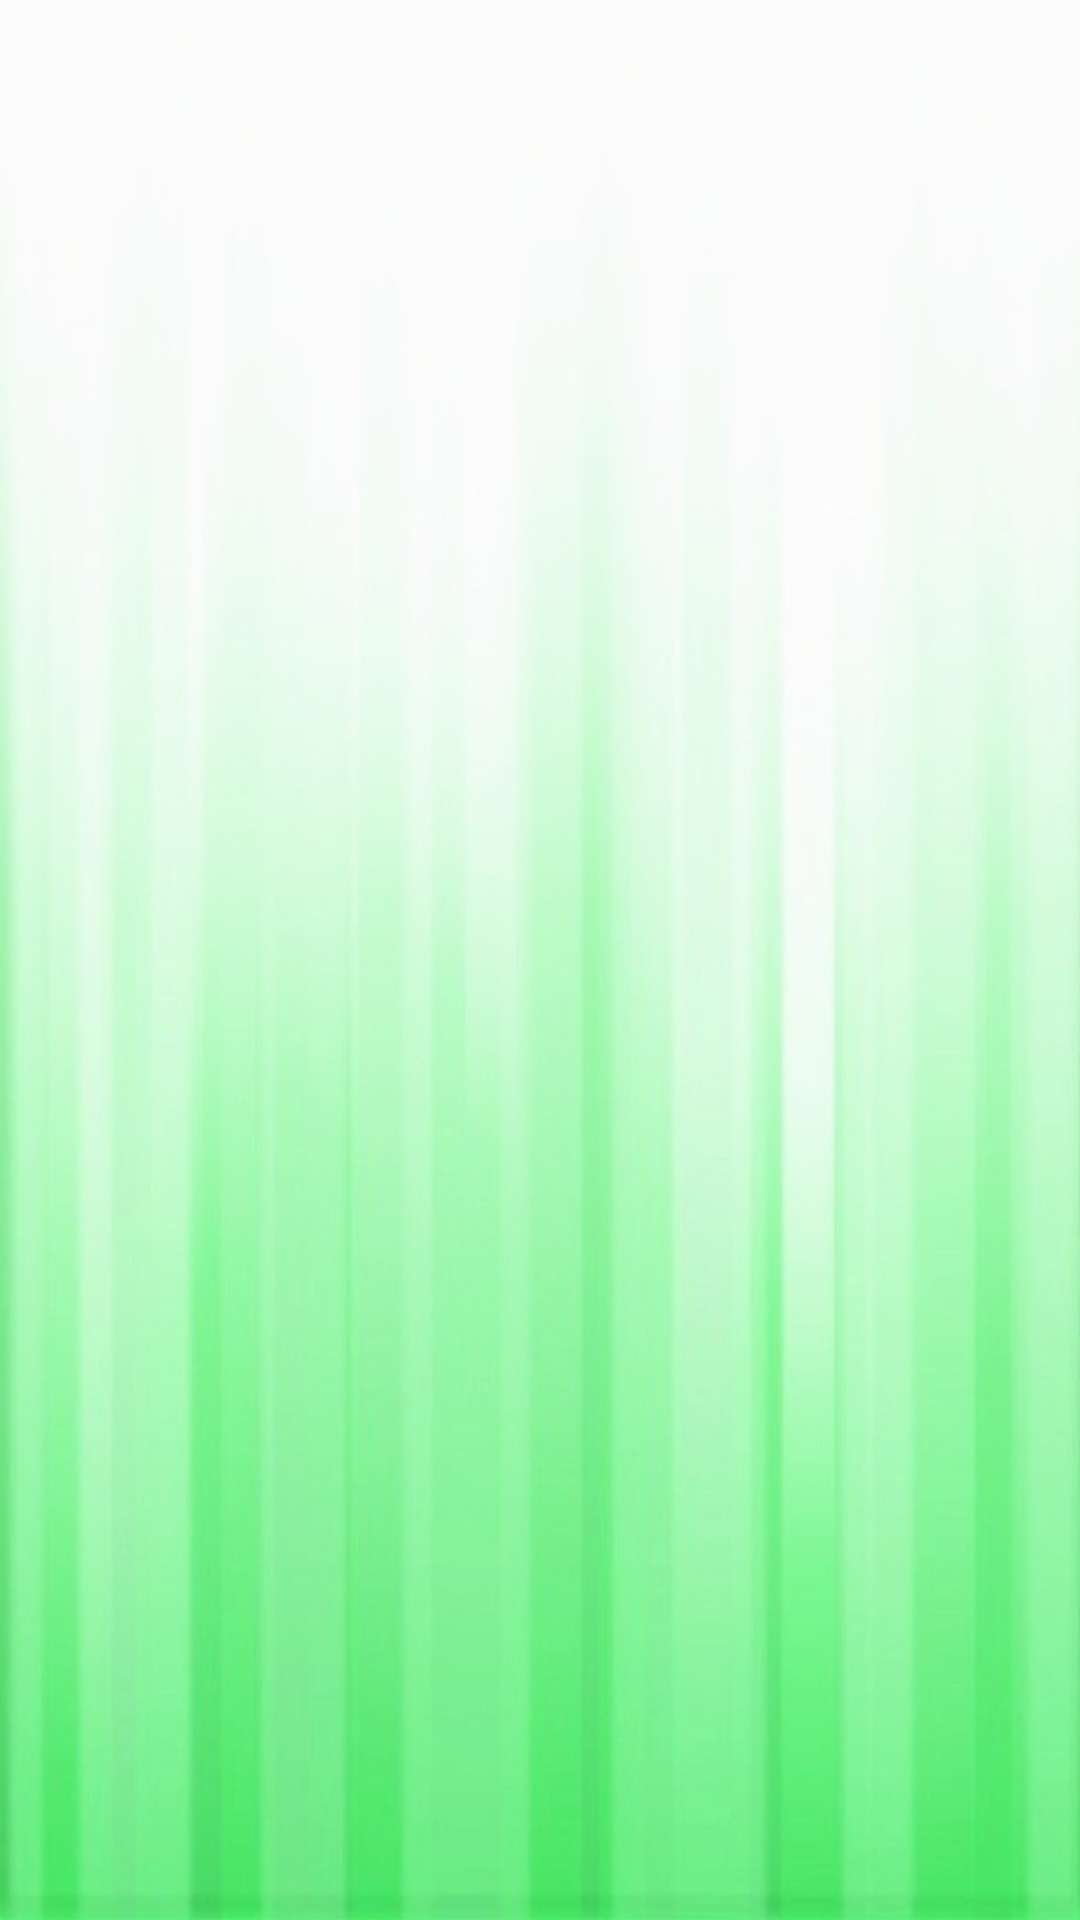

This screen was rendered from an Android layout file. Write that file and the resources it references.
<!-- AndroidManifest.xml: application theme AppTheme -->
<!-- res/layout/fragment_insect.xml -->
<?xml version="1.0" encoding="utf-8"?>
<androidx.constraintlayout.widget.ConstraintLayout xmlns:android="http://schemas.android.com/apk/res/android"
    xmlns:tools="http://schemas.android.com/tools"
    xmlns:app="http://schemas.android.com/apk/res-auto"
    android:layout_width="match_parent"
    android:layout_height="match_parent">

    <androidx.recyclerview.widget.RecyclerView
        android:id="@+id/insectRecyclerView"
        android:layout_width="match_parent"
        android:layout_height="match_parent"
        android:background="@drawable/green_aesthetic"
        android:scrollbars="vertical"
        app:layout_constraintBottom_toBottomOf="parent"
        tools:layout_editor_absoluteX="0dp"
        tools:listitem="@layout/museum_specimen_card"/>
</androidx.constraintlayout.widget.ConstraintLayout>
<!-- res/layout/museum_specimen_card.xml (included above) -->
<?xml version="1.0" encoding="utf-8"?>
<androidx.cardview.widget.CardView xmlns:android="http://schemas.android.com/apk/res/android"
    xmlns:app="http://schemas.android.com/apk/res-auto"
    android:layout_width="match_parent"
    android:layout_height="wrap_content"
    android:layout_margin="8dp">

    <LinearLayout
        android:layout_width="match_parent"
        android:layout_height="wrap_content"
        android:background="#FFFFFF"
        android:orientation="vertical"
        android:padding="16dp"
        android:foreground="?attr/selectableItemBackground" >

        <androidx.constraintlayout.widget.ConstraintLayout
            android:layout_width="match_parent"
            android:layout_height="wrap_content"
            android:background="#FFFFFF">

            <TextView
                android:id="@+id/specimenName"
                android:layout_width="wrap_content"
                android:layout_height="wrap_content"
                android:text="Name"
                android:textSize="18sp"
                android:textStyle="bold"
                app:layout_constraintStart_toStartOf="parent"
                app:layout_constraintTop_toTopOf="parent" />

            <TextView
                android:id="@+id/price"
                android:layout_width="wrap_content"
                android:layout_height="wrap_content"
                android:layout_marginTop="4dp"
                android:text="Price"
                app:layout_constraintStart_toStartOf="parent"
                app:layout_constraintTop_toBottomOf="@+id/specimenName" />

            <TextView
                android:id="@+id/location"
                android:layout_width="0dp"
                android:layout_height="wrap_content"
                android:layout_marginTop="4dp"
                android:layout_marginEnd="4dp"
                android:text="Location"
                app:layout_constraintEnd_toStartOf="@+id/saveButton"
                app:layout_constraintStart_toStartOf="parent"
                app:layout_constraintTop_toBottomOf="@+id/price" />

            <TextView
                android:id="@+id/times"
                android:layout_width="wrap_content"
                android:layout_height="wrap_content"
                android:layout_marginTop="4dp"
                android:text="Times"
                app:layout_constraintStart_toStartOf="parent"
                app:layout_constraintTop_toBottomOf="@+id/location" />

            <ToggleButton
                android:id="@+id/saveButton"
                android:layout_width="80dp"
                android:layout_height="35dp"
                android:background="@drawable/save_button_selector"
                android:foreground="?attr/selectableItemBackground"
                android:text="SaveButton"
                android:textOff="Add"
                android:textOn="Saved"
                app:layout_constraintEnd_toEndOf="parent"
                app:layout_constraintTop_toTopOf="parent" />

            <ToggleButton
                android:id="@+id/favoriteButton"
                android:layout_width="80dp"
                android:layout_height="35dp"
                android:background="@drawable/favorite_button_selector"
                android:foreground="?attr/selectableItemBackground"
                android:text="Favorite"
                android:textOff="Favorite"
                android:textOn="♥"
                app:layout_constraintBottom_toBottomOf="parent"
                app:layout_constraintEnd_toEndOf="parent" />

        </androidx.constraintlayout.widget.ConstraintLayout>

    </LinearLayout>

</androidx.cardview.widget.CardView>
<!-- resources referenced by this layout -->
<resources>
  <!-- drawable favorite_button_selector (drawable) -->
  <?xml version="1.0" encoding="utf-8"?>
  <selector xmlns:android="http://schemas.android.com/apk/res/android">
      <item
          android:state_checked="true"
          android:drawable="@color/favoriteButtonStateOn" />
      <item
          android:state_checked="false"
          android:drawable="@color/saveButtonStateOff" />
  </selector>
  <!-- drawable green_aesthetic: jpg bitmap (drawable, 59604 bytes) -->
  <!-- drawable save_button_selector (drawable) -->
  <?xml version="1.0" encoding="utf-8"?>
  <selector xmlns:android="http://schemas.android.com/apk/res/android">
      <item
          android:state_checked="true"
          android:drawable="@color/saveButtonStateOn" />
      <item
          android:state_checked="false"
          android:drawable="@color/saveButtonStateOff" />
  </selector>
  <style name="AppTheme" parent="Theme.AppCompat.Light.NoActionBar">
          
          <item name="colorPrimary">@color/colorPrimary</item>
          <item name="colorPrimaryDark">@color/colorPrimaryDark</item>
          <item name="colorAccent">@color/colorAccent</item>
          <item name="android:statusBarColor">@android:color/transparent</item>
          <item name="android:windowLightStatusBar">true</item>
          <item name="android:fontFamily">sans-serif-light</item>
          <item name="android:textColor">#454545</item>
      </style>
  <color name="favoriteButtonStateOn">#EDDD14</color>
  <color name="saveButtonStateOff">#e1dad2</color>
  <color name="saveButtonStateOn">#95D1AF</color>
  <color name="colorPrimary">#83d1dd</color>
  <color name="colorPrimaryDark">#00574B</color>
  <color name="colorAccent">#95D1AF</color>
</resources>
